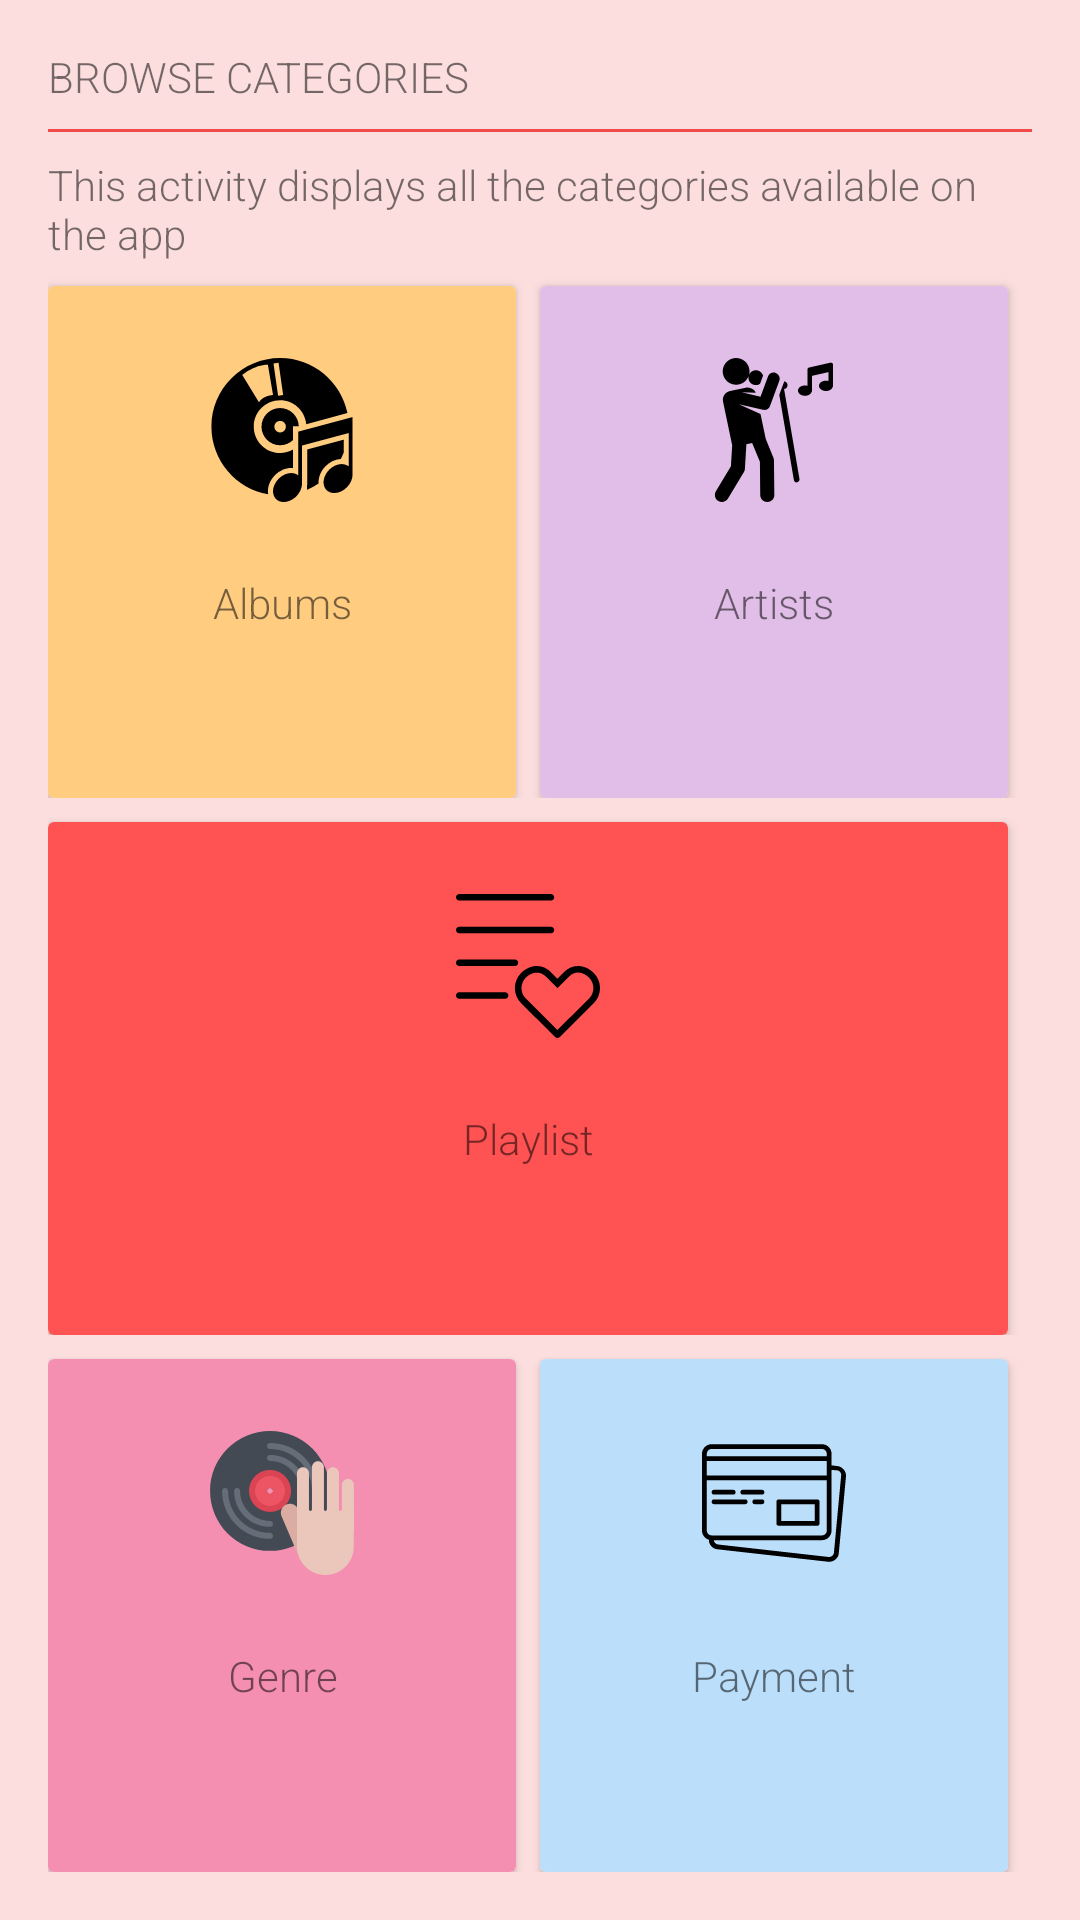

Reconstruct the res/layout file that produces this screen, plus the resources it refers to.
<!-- AndroidManifest.xml: application theme AppTheme -->
<!-- res/layout/activity_main.xml -->
<?xml version="1.0" encoding="utf-8"?>
<LinearLayout xmlns:android="http://schemas.android.com/apk/res/android"
    xmlns:tools="http://schemas.android.com/tools"
    android:layout_width="match_parent"
    android:layout_height="match_parent"
    android:orientation="vertical"
    android:padding="@dimen/spacing_medium"
    tools:context="com.mkenlo.koramusic.MainActivity">

    <TextView
        android:layout_width="match_parent"
        android:layout_height="wrap_content"
        android:layout_marginBottom="@dimen/spacing_small"
        android:text="@string/activity_main_label"
        android:textAllCaps="true" />

    <View
        android:layout_width="match_parent"
        android:layout_height="1dp"
        android:background="@color/colorPrimary" />

    <TextView
        android:layout_width="match_parent"
        android:layout_height="wrap_content"
        android:layout_marginTop="@dimen/spacing_small"
        android:text="@string/activity_main_desc" />

    <LinearLayout
        android:layout_width="match_parent"
        android:layout_height="wrap_content"
        android:layout_weight="1">

        <android.support.v7.widget.CardView
            android:id="@+id/albums_cardview"
            style="@style/categoryCardView">

            <RelativeLayout
                android:layout_width="match_parent"
                android:layout_height="match_parent"
                android:background="@color/orange_200">

                <ImageView
                    android:id="@+id/albums_img"
                    style="@style/categoryImgCardView"
                    android:src="@drawable/ic_music_album" />

                <TextView
                    android:id="@+id/albums_textview"
                    style="@style/categoryTextOnCardView"
                    android:layout_below="@id/albums_img"
                    android:text="Albums" />
            </RelativeLayout>

        </android.support.v7.widget.CardView>

        <android.support.v7.widget.CardView
            android:id="@+id/artists_cardview"
            style="@style/categoryCardView">

            <RelativeLayout
                android:layout_width="match_parent"
                android:layout_height="match_parent"

                android:background="@color/purple_100">

                <ImageView
                    android:id="@+id/artists_img"
                    style="@style/categoryImgCardView"
                    android:src="@drawable/ic_singer" />

                <TextView
                    android:id="@+id/artists_textview"
                    style="@style/categoryTextOnCardView"
                    android:layout_below="@id/artists_img"
                    android:text="Artists" />
            </RelativeLayout>

        </android.support.v7.widget.CardView>

    </LinearLayout>

    <LinearLayout
        android:layout_width="match_parent"
        android:layout_height="wrap_content"
        android:layout_weight="1">

        <android.support.v7.widget.CardView
            android:id="@+id/playlist_cardview"
            style="@style/categoryCardView">

            <RelativeLayout
                android:layout_width="match_parent"
                android:layout_height="match_parent"
                android:background="@color/red_400">

                <ImageView
                    android:id="@+id/playlist_img"
                    style="@style/categoryImgCardView"
                    android:src="@drawable/ic_playlist" />

                <TextView
                    android:id="@+id/playlist_textview"
                    style="@style/categoryTextOnCardView"
                    android:layout_below="@id/playlist_img"
                    android:text="Playlist" />
            </RelativeLayout>

        </android.support.v7.widget.CardView>

    </LinearLayout>

    <LinearLayout
        android:layout_width="match_parent"
        android:layout_height="wrap_content"
        android:layout_weight="1">

        <android.support.v7.widget.CardView
            android:id="@+id/genre_cardview"
            style="@style/categoryCardView">

            <RelativeLayout
                android:layout_width="match_parent"
                android:layout_height="match_parent"
                android:background="@color/pink_200">

                <ImageView
                    android:id="@+id/genre_img"
                    style="@style/categoryImgCardView"
                    android:src="@drawable/ic_dj" />

                <TextView
                    style="@style/categoryTextOnCardView"
                    android:layout_below="@id/genre_img"
                    android:text="Genre" />
            </RelativeLayout>

        </android.support.v7.widget.CardView>

        <android.support.v7.widget.CardView
            android:id="@+id/payment_cardview"
            style="@style/categoryCardView">

            <RelativeLayout
                android:layout_width="match_parent"
                android:layout_height="match_parent"
                android:background="@color/blue_100">

                <ImageView
                    android:id="@+id/payment_img"
                    style="@style/categoryImgCardView"
                    android:src="@drawable/ic_credit_card" />

                <TextView
                    style="@style/categoryTextOnCardView"
                    android:layout_below="@id/payment_img"
                    android:text="Payment" />
            </RelativeLayout>

        </android.support.v7.widget.CardView>

    </LinearLayout>


</LinearLayout>
<!-- resources referenced by this layout -->
<resources>
  <color name="blue_100">#BBDEFB</color>
  <color name="colorPrimary">#ef4b4a</color>
  <color name="orange_200">#FFCC80</color>
  <color name="pink_200">#F48FB1</color>
  <color name="purple_100">#E1BEE7</color>
  <color name="red_400">#ff5252</color>
  <dimen name="spacing_medium">16dp</dimen>
  <dimen name="spacing_small">8dp</dimen>
  <!-- drawable ic_playlist (drawable) -->
  <vector android:height="48dp" android:viewportHeight="43.995"
      android:viewportWidth="43.995" android:width="48dp" xmlns:android="http://schemas.android.com/apk/res/android">
      <path android:fillColor="#FF000000" android:pathData="m42.07,24.11c-2.57,-2.56 -6.37,-2.91 -8.94,-0.36l-2.14,2.14 -2.14,-2.14c-2.57,-2.56 -6.37,-2.2 -8.94,0.36 -2.57,2.56 -2.57,6.7 0,9.26l0.36,0.36 10.01,9.97c0.4,0.39 1.03,0.39 1.43,0l10.36,-10.33c2.57,-2.56 2.57,-6.7 0,-9.26zM40.64,31.94l-1.07,1.07 -8.58,8.55 -9.65,-9.61c-1.78,-1.77 -1.78,-4.64 0,-6.41 1.65,-1.65 4.2,-2.22 6.08,-0.35l3.57,3.56 3.57,-3.56c1.96,-1.96 4.42,-1.29 6.08,0.35 1.78,1.77 1.78,4.64 0,6.41z"/>
      <path android:fillColor="#FF000000" android:pathData="m1,2.01h28c0.55,0 1,-0.45 1,-1s-0.45,-1 -1,-1h-28c-0.55,0 -1,0.45 -1,1s0.45,1 1,1zM18,20.01h-17c-0.55,0 -1,0.45 -1,1s0.45,1 1,1h17c0.55,0 1,-0.45 1,-1s-0.45,-1 -1,-1zM29,10.01h-28c-0.55,0 -1,0.45 -1,1s0.45,1 1,1h28c0.55,0 1,-0.45 1,-1s-0.45,-1 -1,-1zM15,30.01h-14c-0.55,-0 -1,0.45 -1,1s0.45,1 1,1h14c0.55,0 1,-0.45 1,-1s-0.45,-1 -1,-1z"/>
  </vector>
  <string name="activity_main_desc"> This activity displays all the categories available on the app</string>
  <string name="activity_main_label"> Browse Categories </string>
  <style name="categoryCardView">
          <item name="android:layout_width">0dp</item>
          <item name="android:layout_height">match_parent</item>
          <item name="android:layout_marginRight">@dimen/spacing_small</item>
          <item name="android:layout_marginTop">@dimen/spacing_small</item>
          <item name="android:layout_weight">1</item>
          <item name="android:padding">@dimen/spacing_medium</item>
      </style>
  <style name="categoryImgCardView">
          <item name="android:layout_width">match_parent</item>
          <item name="android:layout_height">wrap_content</item>
          <item name="android:layout_marginTop">@dimen/spacing_medium</item>
          <item name="android:padding">@dimen/spacing_small</item>
      </style>
  <style name="categoryTextOnCardView">
          <item name="android:layout_width">match_parent</item>
          <item name="android:layout_height">wrap_content</item>
          <item name="android:layout_marginTop">@dimen/spacing_medium</item>
          <item name="android:gravity">center</item>
      </style>
  <style name="AppTheme" parent="Theme.AppCompat.Light.DarkActionBar">
          <item name="colorPrimary">@color/colorPrimary</item>
          <item name="colorPrimaryDark">@color/colorPrimaryDark</item>
          <item name="colorAccent">@color/colorAccent</item>
          <item name="android:fontFamily">@string/font_family_light</item>
          <item name="android:colorBackground">@color/colorPrimaryLight</item>
      </style>
  <color name="colorPrimaryDark">#db4443</color>
  <color name="colorAccent">#e91e63</color>
  <string name="font_family_light">sans-serif-light</string>
  <color name="colorPrimaryLight">#fcdede</color>
</resources>
